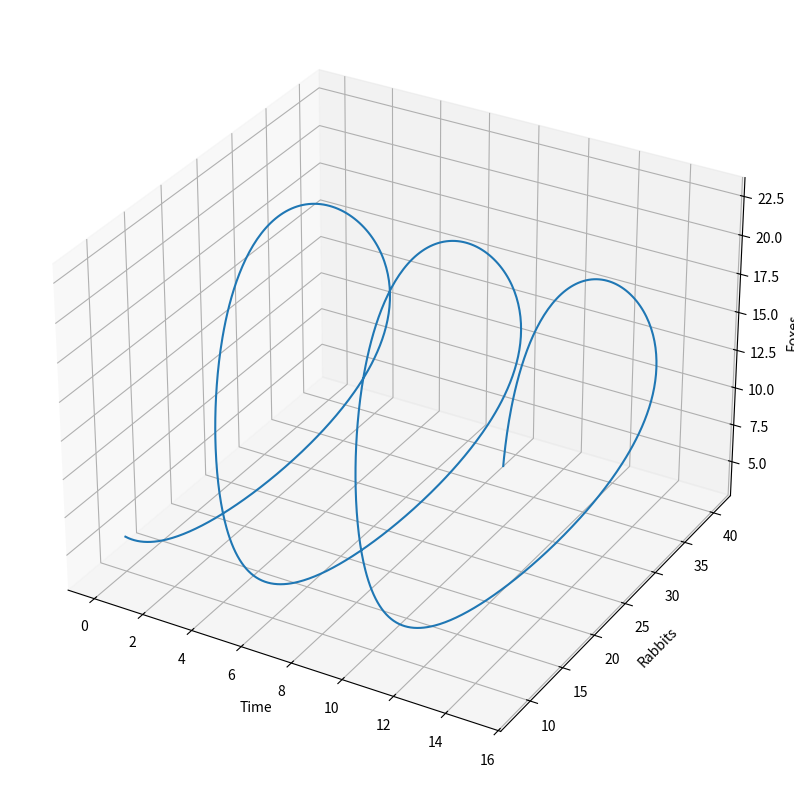
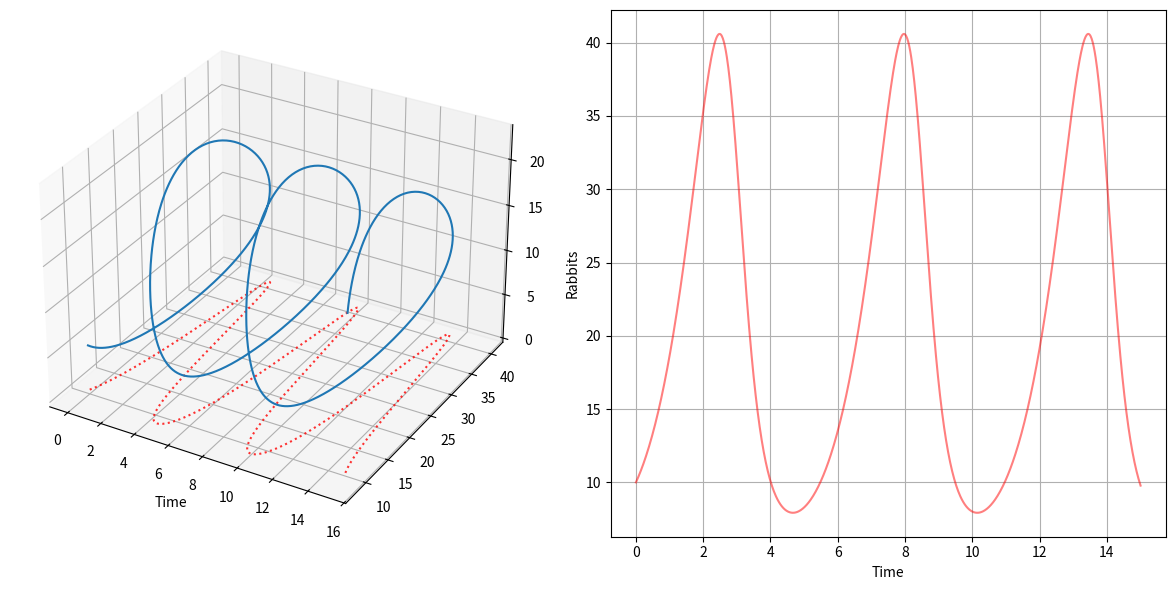
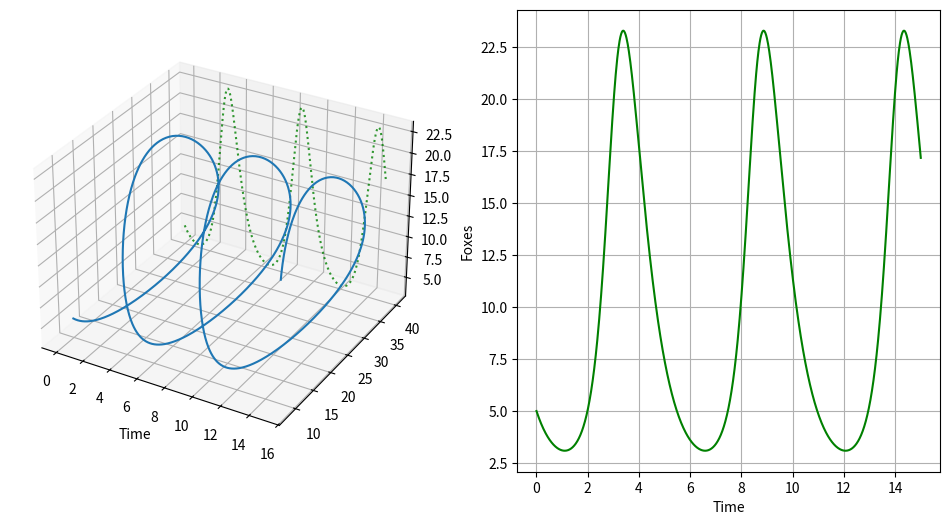
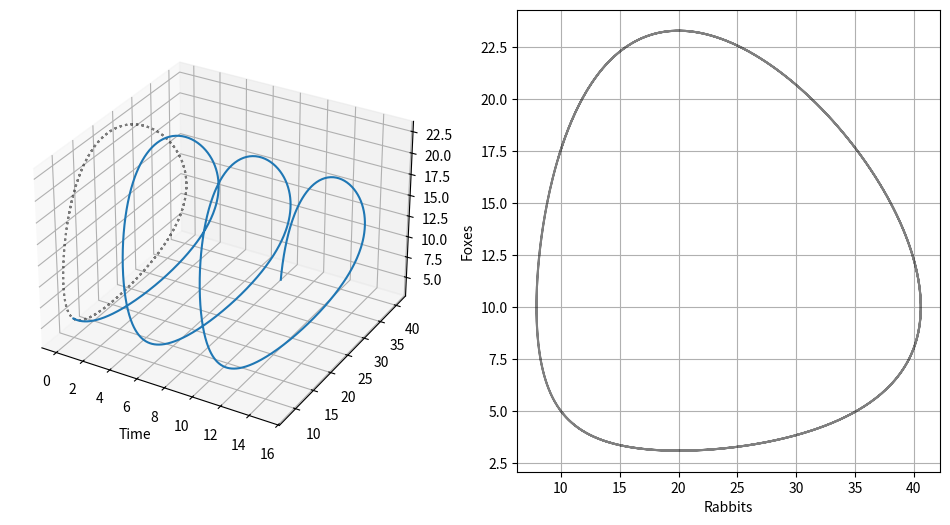

Recreate these plots in Python, in order. (Note: this script raises an exception after producing the figures.)
# Set up environment
import numpy as np
import matplotlib.pyplot as plt
from scipy.integrate import odeint
import sys
sys.path.insert(0, '..')

# Definition of parameters
a = 1.  # natural growth rate of rabbits
b = 0.1  # natural dying rate of rabbits
c = 1.5  # natural dying rate of fox
d = 0.75  # factor describes how many rabbits create new fox
X0 = np.array([10, 5])  # initials conditions: 10 rabbits and 5 foxes
tspan = np.linspace(0, 15,  1000)  # time to evaluate solution

def dxdt(X, t=0):
    return np.array([
        a*X[0] - b*X[0]*X[1],
        -c*X[1] + d*b*X[0]*X[1]
    ])

X = odeint(dxdt, X0, tspan) # solve system

plt.figure(figsize=(8, 8))
ax = plt.axes(projection='3d')

ax.plot3D(tspan, X[:,0], X[:,1])
ax.set_xlabel('Time')
ax.set_ylabel('Rabbits')
ax.set_zlabel('Foxes')

plt.tight_layout()

fig = plt.figure(figsize=(12,6))

ax1 = fig.add_subplot(1, 2, 1, projection='3d') 
ax1.plot(tspan, X[:,0], 'r:', zdir='z', zs=0, alpha=.8)
ax1.plot3D(tspan, X[:,0], X[:,1])
ax1.set_xlabel('Time')

ax2 = fig.add_subplot(1, 2, 2)
ax2.plot(tspan, X[:,0], 'r-', alpha=.5)
ax2.grid()
ax2.set_xlabel('Time')
ax2.set_ylabel('Rabbits')
plt.tight_layout()

fig = plt.figure(figsize=(12,6))
# gridspec_kw={'height_ratios': [3, 2]}
ax1 = fig.add_subplot(1, 2, 1, projection='3d') 
ax1.plot(tspan, X[:,1], 'g:', zdir='y', zs=40, alpha=.8)
ax1.plot3D(tspan, X[:,0], X[:,1])
ax1.set_xlabel('Time')

ax2 = fig.add_subplot(1, 2, 2)

ax2.plot(tspan, X[:,1], 'g-')
ax2.grid()
ax2.set_xlabel('Time')
ax2.set_ylabel('Foxes')

fig = plt.figure(figsize=(12,6))
# gridspec_kw={'height_ratios': [3, 2]}
ax1 = fig.add_subplot(1, 2, 1, projection='3d') 

ax1.plot(X[:,0], X[:,1], 'k:', zdir='x', zs=0, alpha=.5)
ax1.plot3D(tspan, X[:,0], X[:,1])
ax1.set_xlabel('Time')

ax2 = fig.add_subplot(1, 2, 2)

ax2.plot(X[:,0], X[:,1], 'k-', alpha=.5)
ax2.grid()
ax2.set_xlabel('Rabbits')
ax2.set_ylabel('Foxes')



def f(Y, t):
    y1, y2 = Y
    return [y2, -np.sin(y1)]

from utils.ode_tools import phase_portrait

y1 = np.linspace(-2.0, 8.0, 20)
y2 = np.linspace(-2.0, 2.0, 20)
phase_portrait(y1, y2,f)

from utils.ode_tools import plot_phase_sol

tspan = np.linspace(0, 50, 200) # range of time to visualize solution

fig1, ax1 = plt.subplots(figsize=(12,8))

plot_phase_sol(y1, y2, f, tspan, v1_0=0, v2_0=1, ax=ax1)
plot_phase_sol(y1, y2, f, tspan, v1_0=0, v2_0=2, ax=ax1, add_phase_plane=False)
plot_phase_sol(y1, y2, f, tspan, v1_0=0, v2_0=0, ax=ax1, add_phase_plane=False)

# Definition of parameters
a = 1.  # natural growth rate of rabbits
b = 0.1  # natural dying rate of rabbits
c = 1.5  # natural dying rate of fox
d = 0.75  # factor describes how many rabbits create new fox



# Growth rate of foxes and rabbits
def dxdt(X, t=0):
    return np.array([ a*X[0] -   b*X[0]*X[1] ,
                  -c*X[1] + d*b*X[0]*X[1] ])


from scipy.integrate import odeint
tspan = np.linspace(0, 15,  1000)              # time
X0 = np.array([10, 5])                     # initials conditions: 10 rabbits and 5 foxes
X, infodict = odeint(dxdt, X0, tspan, full_output=True)

# Plot Ranges
r = np.linspace(0, 60, 20)
f = np.linspace(0, 40, 20)
# Initial conditions
r0=6
f0=3

fig2, ax2 = plt.subplots(figsize=(12,8))

plot_phase_sol(r, f, dxdt, tspan, 6, 3, ax=ax2)
plot_phase_sol(r, f, dxdt, tspan, 9, 4, ax=ax2, add_phase_plane=False)
plot_phase_sol(r, f, dxdt, tspan, 12, 6, ax=ax2, add_phase_plane=False)
plot_phase_sol(r, f, dxdt, tspan, 15, 8, ax=ax2, add_phase_plane=False)

## Plot together
fig, axs = plt.subplots(2, 1, figsize=(9,9), gridspec_kw={'height_ratios': [3, 2]})

# Phase Portraits
plot_phase_sol(r, f, dxdt, tspan, 6, 3, ax=axs[0])

# ax1.plot([0, 1], [0, 1])
# plot_phase_sol(r, f, dxdt, tspan, 6, 3, ax=ax2)

# Change over time
rabbits, foxes = X.T
t = tspan
f1 = plt.figure()
axs[1].plot(t, rabbits, 'r-', label='Rabbits')
axs[1].plot(t, foxes  , 'b-', label='Foxes')
axs[1].grid()
axs[1].legend(loc='best')
axs[1].set_xlabel('time')
axs[1].set_ylabel('population')
axs[1].set_title('Evolution of fox and rabbit populations')

